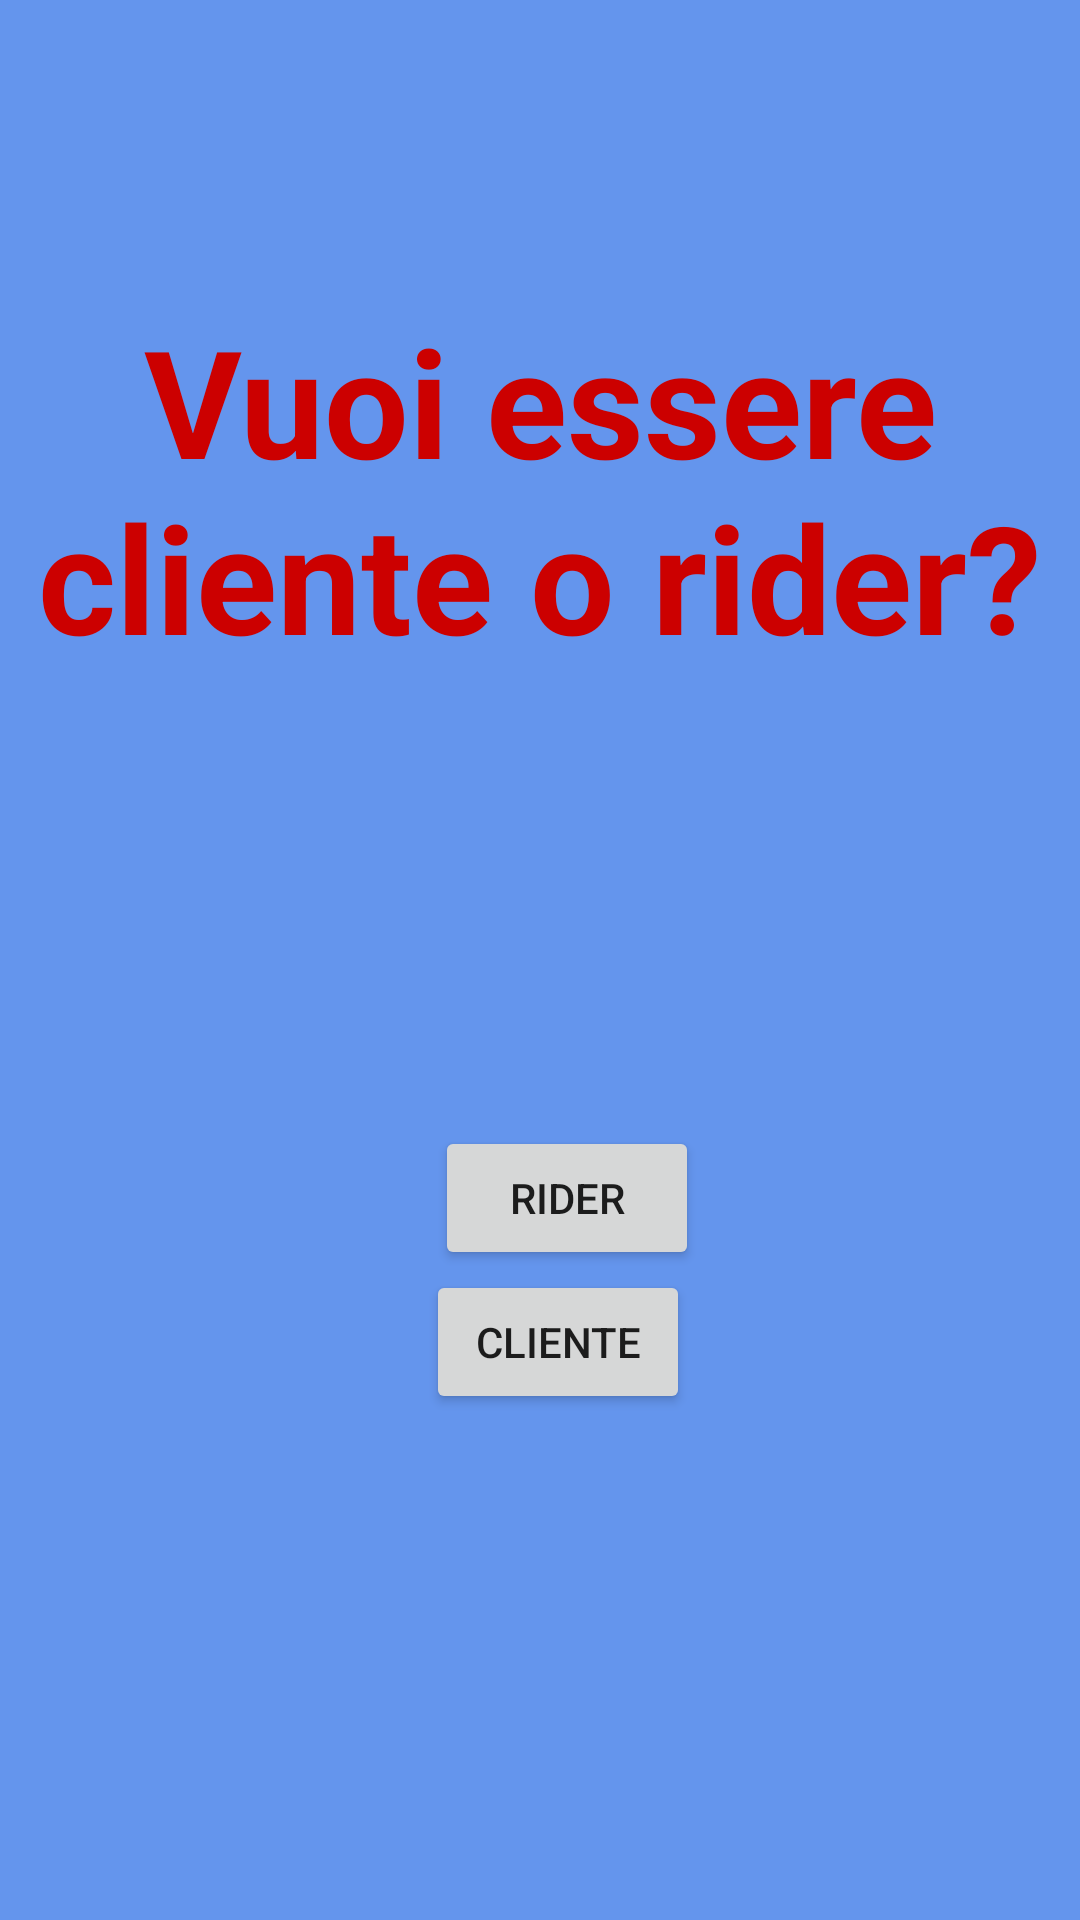

Layout XML and referenced resources for this Android screen:
<!-- AndroidManifest.xml: application theme Theme.Negozio -->
<!-- res/layout/activity_rider_o_cliente.xml -->
<?xml version="1.0" encoding="utf-8"?>
<RelativeLayout xmlns:android="http://schemas.android.com/apk/res/android"
    xmlns:app="http://schemas.android.com/apk/res-auto"
    xmlns:tools="http://schemas.android.com/tools"
    android:layout_width="match_parent"
    android:layout_height="match_parent"
    tools:context=".Rider_o_cliente"
    android:background="#6495ed	">
    <TextView
        android:id="@+id/titolo"
        android:layout_width="match_parent"
        android:layout_height="wrap_content"
        android:gravity="center"
        android:textStyle="bold"
        android:textSize="50dp"
        android:textColor="#cc0000"
        android:layout_marginTop="100dp"
        android:text="Vuoi essere cliente o rider?" />

    <Button
        android:id="@+id/but1"
        android:layout_width="wrap_content"
        android:layout_height="wrap_content"
        android:layout_below="@id/titolo"
        android:layout_marginTop="150dp"
        android:layout_marginStart="145dp"
        android:text="Rider" />

    <Button
        android:id="@+id/but2"
        android:layout_width="wrap_content"
        android:layout_height="wrap_content"
        android:layout_below="@id/but1"
        android:layout_marginStart="142dp"
        android:text="Cliente" />
</RelativeLayout>
<!-- resources referenced by this layout -->
<resources>
  <style name="Theme.Negozio" parent="Theme.MaterialComponents.DayNight.DarkActionBar">
          
          <item name="colorPrimary">@color/purple_500</item>
          <item name="colorPrimaryVariant">@color/purple_700</item>
          <item name="colorOnPrimary">@color/white</item>
          
          <item name="colorSecondary">@color/teal_200</item>
          <item name="colorSecondaryVariant">@color/teal_700</item>
          <item name="colorOnSecondary">@color/black</item>
          
          <item name="android:statusBarColor" tools:targetApi="l">?attr/colorPrimaryVariant</item>
          
      </style>
  <!-- not gathered from this repository: default colours our renderer supplied (Android Studio template values) -->
  <color name="purple_500">#FF6200EE</color>
  <color name="purple_700">#FF3700B3</color>
  <color name="teal_200">#FF03DAC5</color>
  <color name="teal_700">#FF018786</color>
  <color name="black">#FF000000</color>
  <color name="white">#FFFFFFFF</color>
</resources>
